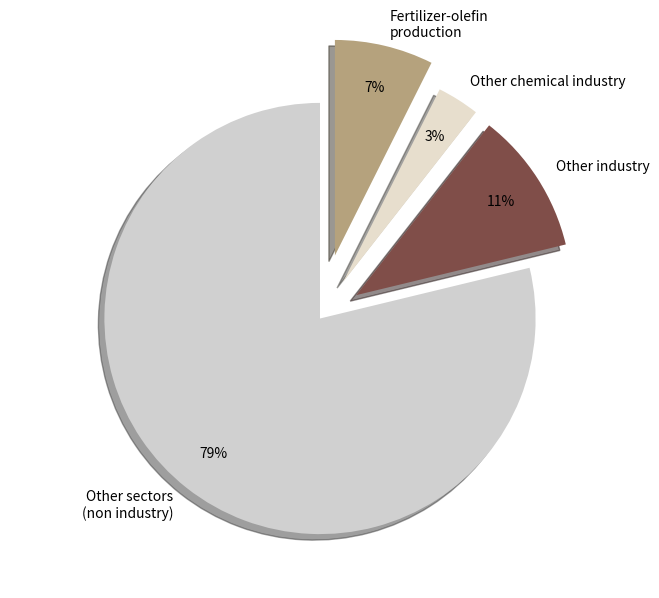

The script that saved this image: (Note: this script raises an exception after producing the figure.)
import matplotlib.pyplot as plt
import matplotlib.patches as mpatches
import matplotlib.font_manager as fm
import os

import numpy as np

# === Font setup ===
font_path = 'C:/Windows/Fonts/OpenSans-Regular.ttf'  # Update if needed
if os.path.exists(font_path):
    open_sans = fm.FontProperties(fname=font_path)
    plt.rcParams['font.family'] = open_sans.get_name()
else:
    print("Open Sans font not found, using default.")
    plt.rcParams['font.family'] = 'sans-serif'

# === Emission data ===
global_emissions = 53.0
industry_emissions = 11.247
chemical_emissions = 5.6
hvc_emissions = 0.7 * chemical_emissions

# # === Main pie chart (Global emissions) ===
# other_emissions = global_emissions - industry_emissions
# main_labels = ['Industry', 'Other sectors']
# main_sizes = [industry_emissions, other_emissions]
# main_colors = ['#fdae61', '#d0d0d0']
# main_explode = (0.1, 0)  # Pop out industry

# === Main pie chart type 2 (Global emissions) ===
other_emissions = global_emissions - industry_emissions
other_industry = industry_emissions - chemical_emissions
other_chemical = chemical_emissions - hvc_emissions
main_labels = ['Other sectors\n(non industry)', 'Other industry', 'Other chemical industry', 'Fertilizer-olefin\nproduction']
main_sizes = [other_emissions, other_industry, other_chemical, hvc_emissions]
main_colors = ['#d0d0d0', '#804E49', '#E7DECD', '#B5A27D']
# main_colors = ['#d0d0d0', '#fdae61', '#fee08b', '#d73027']
main_explode = (0, 0.2, 0.2, 0.3)  # Pop out industry

# === Sub pie chart (Industry breakdown) ===
# other_industry = industry_emissions - chemical_emissions
# other_chemical = chemical_emissions - hvc_emissions
# industry_labels = ['Other industry', 'Other chemical industry', 'HVC production']
# industry_sizes = [other_industry, other_chemical, hvc_emissions]
# industry_colors = ['#fdae61', '#fee08b', '#d73027']
# industry_explode = (0.05, 0.05, 0.05)

# === Create the figure ===
fig, ax = plt.subplots(figsize=(8, 7))
ax.axis('equal')  # Keeps circles round

# --- Main Pie ---
wedges, texts, autotexts = ax.pie(
    main_sizes,
    colors=main_colors,
    labels=main_labels,
    startangle=90,
    explode=main_explode,
    shadow=True,
    autopct='%1.0f%%',
    pctdistance=0.8,
    labeldistance=1.1,
    wedgeprops={'edgecolor': 'none'}
)


# 'texts' is returned from ax.pie()
for text in texts:
    text.set_fontproperties(open_sans)
    text.set_fontsize(14)
    text.set_weight('bold')
    text.set_color('#262626')

for autotext in autotexts:
    autotext.set_fontproperties(open_sans)
    autotext.set_fontsize(12)
    autotext.set_weight('bold')
    autotext.set_color('#111211')

# # === Manually add labels ===
# label_distances = [1.4, 1.5, 1.6, 1.5]
# for i, wedge in enumerate(wedges):
#     angle = (wedge.theta2 + wedge.theta1) / 2
#     x = label_distances[i] * np.cos(np.radians(angle))
#     y = label_distances[i] * np.sin(np.radians(angle))
#
#     ax.text(
#         x, y,
#         main_labels[i],
#         ha='center',
#         va='center',
#         fontproperties=open_sans,
#         fontsize=12
#     )



# === Title and save ===
# plt.suptitle('Global Greenhouse Gas Emissions (2023)', fontsize=16, weight='bold')
savepath = 'C:/Users/<user>/Documents/OneDrive - Universiteit Utrecht/MyPhD/Thesis/Thesis_plots/'
plt.savefig(f"{savepath}emissions_piechart.pdf", format='pdf', bbox_inches='tight')

plt.show()
